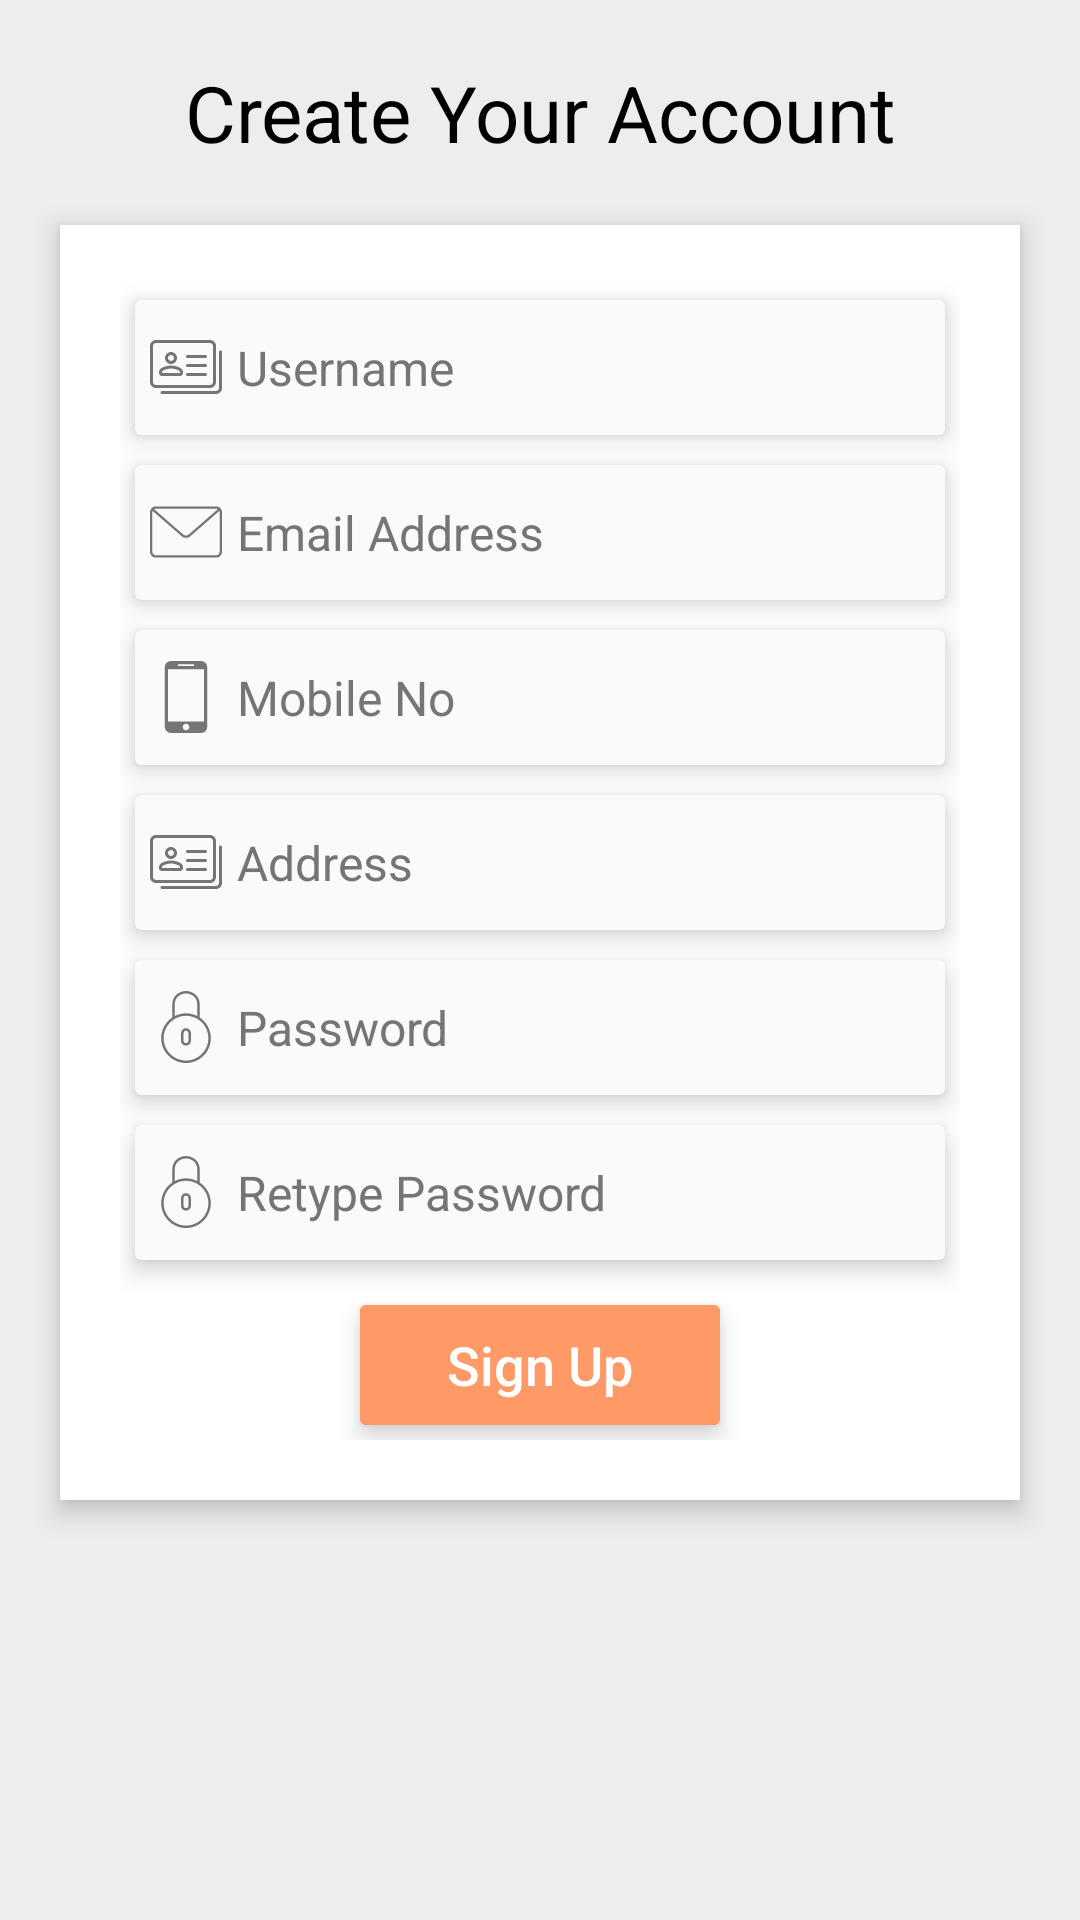

The Android layout XML behind this screen, and the referenced resources:
<!-- AndroidManifest.xml: application theme AppTheme -->
<!-- res/layout/activity_register.xml -->
<?xml version="1.0" encoding="utf-8"?>
<RelativeLayout xmlns:android="http://schemas.android.com/apk/res/android"
    xmlns:app="http://schemas.android.com/apk/res-auto"
    android:layout_width="match_parent"
    android:layout_height="match_parent"
    android:background="@color/activityBack"
    android:orientation="vertical"
    android:scrollbarAlwaysDrawVerticalTrack="true">

    <TextView
        android:id="@+id/login_title"
        android:layout_width="match_parent"
        android:layout_height="wrap_content"
        android:layout_marginBottom="@dimen/maxMargin"
        android:layout_marginTop="20dp"
        android:gravity="center_horizontal"
        android:text="@string/signup"
        android:textColor="@color/textColorBlack"
        android:textSize="26sp" />

    <RelativeLayout
        android:id="@+id/layout_main"
        android:layout_width="match_parent"
        android:layout_height="wrap_content"
        android:layout_below="@+id/login_title"
        android:layout_marginLeft="20dp"
        android:layout_marginRight="20dp"
        android:layout_marginTop="@dimen/maxMargin"
        android:background="@color/white"
        android:elevation="5dp"
        android:orientation="vertical"
        android:padding="20dp">

        <LinearLayout
            android:layout_width="match_parent"
            android:layout_height="wrap_content"
            android:orientation="vertical">



            <android.support.v7.widget.CardView
                android:id="@+id/card_username"
                android:layout_width="match_parent"
                android:layout_height="wrap_content"
                android:layout_margin="@dimen/minMargin"
                app:cardBackgroundColor="@color/editTextCard"
                app:cardElevation="5dp">


                <EditText
                    android:id="@+id/edt_username"
                    android:layout_width="match_parent"
                    android:layout_height="@dimen/editText"
                    android:layout_margin="@dimen/minMargin"
                    android:background="@color/editTextCard"
                    android:drawableLeft="@drawable/ic_user"
                    android:drawablePadding="@dimen/drawablePadding"
                    android:hint="@string/username"
                    android:inputType="textCapWords"
                    android:textColor="@color/editTextColor"
                    android:textColorHint="@color/lightGray"
                    android:textSize="@dimen/titleText" />

            </android.support.v7.widget.CardView>



            <android.support.v7.widget.CardView
                android:layout_width="match_parent"
                android:layout_height="wrap_content"
                android:layout_margin="@dimen/minMargin"
                app:cardBackgroundColor="@color/editTextCard"
                app:cardElevation="5dp">


                <EditText
                    android:id="@+id/edt_email"
                    android:layout_width="match_parent"
                    android:layout_height="@dimen/editText"
                    android:layout_margin="@dimen/minMargin"
                    android:background="@color/editTextCard"
                    android:drawableLeft="@drawable/ic_mail"
                    android:drawablePadding="@dimen/drawablePadding"
                    android:hint="@string/email"
                    android:inputType="textEmailAddress"
                    android:textColor="@color/editTextColor"
                    android:textColorHint="@color/lightGray"
                    android:textSize="@dimen/titleText" />

            </android.support.v7.widget.CardView>


            <android.support.v7.widget.CardView
                android:layout_width="match_parent"
                android:layout_height="wrap_content"
                android:layout_margin="@dimen/minMargin"
                app:cardBackgroundColor="@color/editTextCard"
                app:cardElevation="5dp">


                <EditText
                    android:id="@+id/edt_mobile"
                    android:layout_width="match_parent"
                    android:layout_height="@dimen/editText"
                    android:layout_margin="@dimen/minMargin"
                    android:background="@color/editTextCard"
                    android:drawableLeft="@drawable/ic_cellphone"
                    android:drawablePadding="@dimen/drawablePadding"
                    android:hint="@string/mobile"
                    android:inputType="number"
                    android:maxLength="10"
                    android:textColor="@color/editTextColor"
                    android:textColorHint="@color/lightGray"
                    android:textSize="@dimen/titleText" />

            </android.support.v7.widget.CardView>

            <android.support.v7.widget.CardView
                android:id="@+id/card_address"
                android:layout_width="match_parent"
                android:layout_height="wrap_content"
                android:layout_margin="@dimen/minMargin"
                app:cardBackgroundColor="@color/editTextCard"
                app:cardElevation="5dp">


                <EditText
                    android:id="@+id/edt_address"
                    android:layout_width="match_parent"
                    android:layout_height="@dimen/editText"
                    android:layout_margin="@dimen/minMargin"
                    android:background="@color/editTextCard"
                    android:drawableLeft="@drawable/ic_user"
                    android:drawablePadding="@dimen/drawablePadding"
                    android:hint="@string/address"
                    android:inputType="textCapWords"
                    android:textColor="@color/editTextColor"
                    android:textColorHint="@color/lightGray"
                    android:textSize="@dimen/titleText" />

            </android.support.v7.widget.CardView>

            <android.support.v7.widget.CardView
                android:layout_width="match_parent"
                android:layout_height="wrap_content"
                android:layout_margin="@dimen/minMargin"
                app:cardBackgroundColor="@color/editTextCard"
                app:cardElevation="5dp">


                <EditText
                    android:id="@+id/edt_password"
                    android:layout_width="match_parent"
                    android:layout_height="@dimen/editText"
                    android:layout_margin="@dimen/minMargin"
                    android:background="@color/editTextCard"
                    android:drawableLeft="@drawable/ic_locked"
                    android:drawablePadding="@dimen/drawablePadding"
                    android:hint="@string/password"
                    android:inputType="textPassword"
                    android:textColor="@color/editTextColor"
                    android:textColorHint="@color/lightGray"
                    android:textSize="@dimen/titleText" />

            </android.support.v7.widget.CardView>


            <android.support.v7.widget.CardView
                android:layout_width="match_parent"
                android:layout_height="wrap_content"
                android:layout_margin="@dimen/minMargin"
                app:cardBackgroundColor="@color/editTextCard"
                app:cardElevation="5dp">


                <EditText
                    android:id="@+id/edt_repassword"
                    android:layout_width="match_parent"
                    android:layout_height="@dimen/editText"
                    android:layout_margin="@dimen/minMargin"
                    android:background="@color/editTextCard"
                    android:drawableLeft="@drawable/ic_locked"
                    android:drawablePadding="@dimen/drawablePadding"
                    android:hint="@string/retype"
                    android:inputType="textPassword"
                    android:textColor="@color/editTextColor"
                    android:textColorHint="@color/lightGray"
                    android:textSize="@dimen/titleText" />

            </android.support.v7.widget.CardView>


            <android.support.v7.widget.CardView
                android:layout_width="120dp"
                android:layout_height="@dimen/cardHeight"
                android:layout_gravity="center"
                android:layout_marginBottom="@dimen/minMargin"
                android:layout_marginLeft="35dp"
                android:layout_marginRight="35dp"
                android:layout_marginTop="@dimen/maxMargin"
                app:cardBackgroundColor="@color/colorPrimary"
                app:cardElevation="5dp">


                <Button
                    android:id="@+id/btn_register"
                    android:layout_width="match_parent"
                    android:layout_height="match_parent"
                    android:background="@color/colorPrimary"
                    android:text="@string/reg"
                    android:textAllCaps="false"
                    android:textColor="#fff"
                    android:textSize="18sp" />

            </android.support.v7.widget.CardView>


        </LinearLayout>
    </RelativeLayout>


</RelativeLayout>
<!-- resources referenced by this layout -->
<resources>
  <color name="activityBack">#EDEDED</color>
  <color name="colorPrimary">#FF9966</color>
  <color name="editTextCard">#FAFAFA</color>
  <color name="editTextColor">#212121</color>
  <color name="lightGray">#757575</color>
  <color name="textColorBlack">#000000</color>
  <color name="white">#FFFFFF</color>
  <dimen name="cardHeight">40dp</dimen>
  <dimen name="drawablePadding">5dp</dimen>
  <dimen name="editText">35dp</dimen>
  <dimen name="maxMargin">10dp</dimen>
  <dimen name="minMargin">5dp</dimen>
  <dimen name="titleText">16sp</dimen>
  <!-- drawable ic_cellphone (drawable) -->
  <vector android:height="24dp" android:viewportHeight="792.0"
      android:viewportWidth="792.0" android:width="24dp" xmlns:android="http://schemas.android.com/apk/res/android">
      <path android:fillColor="#757575" android:pathData="M557.8,792c0,0 71.9,0 71.9,-72V72C629.6,0 557.8,0 557.8,0h-323.5c0,0 -71.9,0 -71.9,72v648C162.4,792 234.3,792 234.3,792H557.8zM396,762c-19.8,0 -35.9,-16.1 -35.9,-35.9c0,-19.8 16.1,-35.9 35.9,-35.9s35.9,16.1 35.9,35.9C431.9,745.9 415.8,762 396,762zM306.1,43.9c0,-4.5 3.6,-7.9 7.9,-7.9h163.8c4.4,0 8,3.6 8,7.9v2.1c0,4.5 -3.6,7.9 -7.9,7.9H314.1c-4.3,0 -7.9,-3.6 -7.9,-7.9V43.9zM198.3,89.9h395.4v575.1H198.3V89.9z"/>
  </vector>
  <!-- drawable ic_mail (drawable) -->
  <vector android:height="24dp" android:viewportHeight="31.012"
      android:viewportWidth="31.012" android:width="24dp" xmlns:android="http://schemas.android.com/apk/res/android">
      <path android:fillColor="#757575" android:pathData="M28.512,26.529H2.5c-1.378,0 -2.5,-1.121 -2.5,-2.5V6.982c0,-1.379 1.122,-2.5 2.5,-2.5h26.012c1.378,0 2.5,1.121 2.5,2.5v17.047C31.012,25.408 29.89,26.529 28.512,26.529zM2.5,5.482c-0.827,0 -1.5,0.673 -1.5,1.5v17.047c0,0.827 0.673,1.5 1.5,1.5h26.012c0.827,0 1.5,-0.673 1.5,-1.5V6.982c0,-0.827 -0.673,-1.5 -1.5,-1.5H2.5z"/>
      <path android:fillColor="#757575" android:pathData="M15.506,18.018c-0.665,0 -1.33,-0.221 -1.836,-0.662L0.891,6.219c-0.208,-0.182 -0.23,-0.497 -0.048,-0.705c0.182,-0.21 0.498,-0.23 0.706,-0.049l12.778,11.137c0.64,0.557 1.72,0.556 2.358,0L29.46,5.466c0.207,-0.183 0.522,-0.162 0.706,0.049c0.182,0.208 0.16,0.523 -0.048,0.705L17.342,17.355C16.836,17.797 16.171,18.018 15.506,18.018z"/>
  </vector>
  <string name="address">Address</string>
  <string name="email">Email Address</string>
  <string name="mobile">Mobile No</string>
  <string name="password">Password</string>
  <string name="reg">Sign Up</string>
  <string name="retype">Retype Password</string>
  <string name="signup">Create Your Account</string>
  <string name="username">Username</string>
  <style name="AppTheme" parent="Theme.AppCompat.Light.NoActionBar">
          
          <item name="colorPrimary">@color/colorPrimary</item>
          <item name="colorPrimaryDark">@color/colorPrimaryDark</item>
          <item name="colorAccent">@color/colorAccent</item>
      </style>
  <color name="colorPrimaryDark">#000000</color>
  <color name="colorAccent">#FF9966</color>
</resources>
